Image classification data set "dataset_organized" (prajugopal2005/drycocograding on GitHub). Class labels (3): grade A, grade B, grade C.

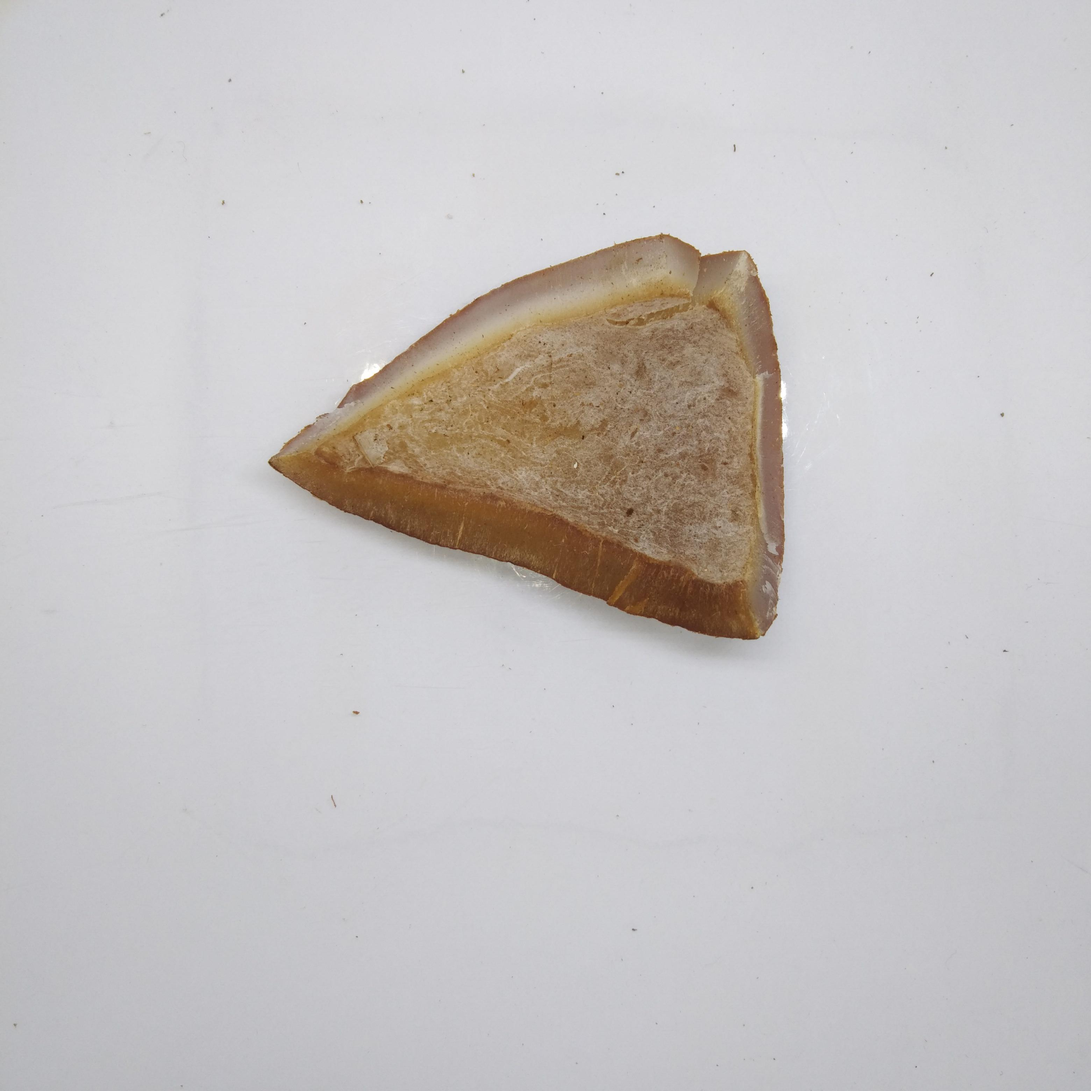
Label: grade B

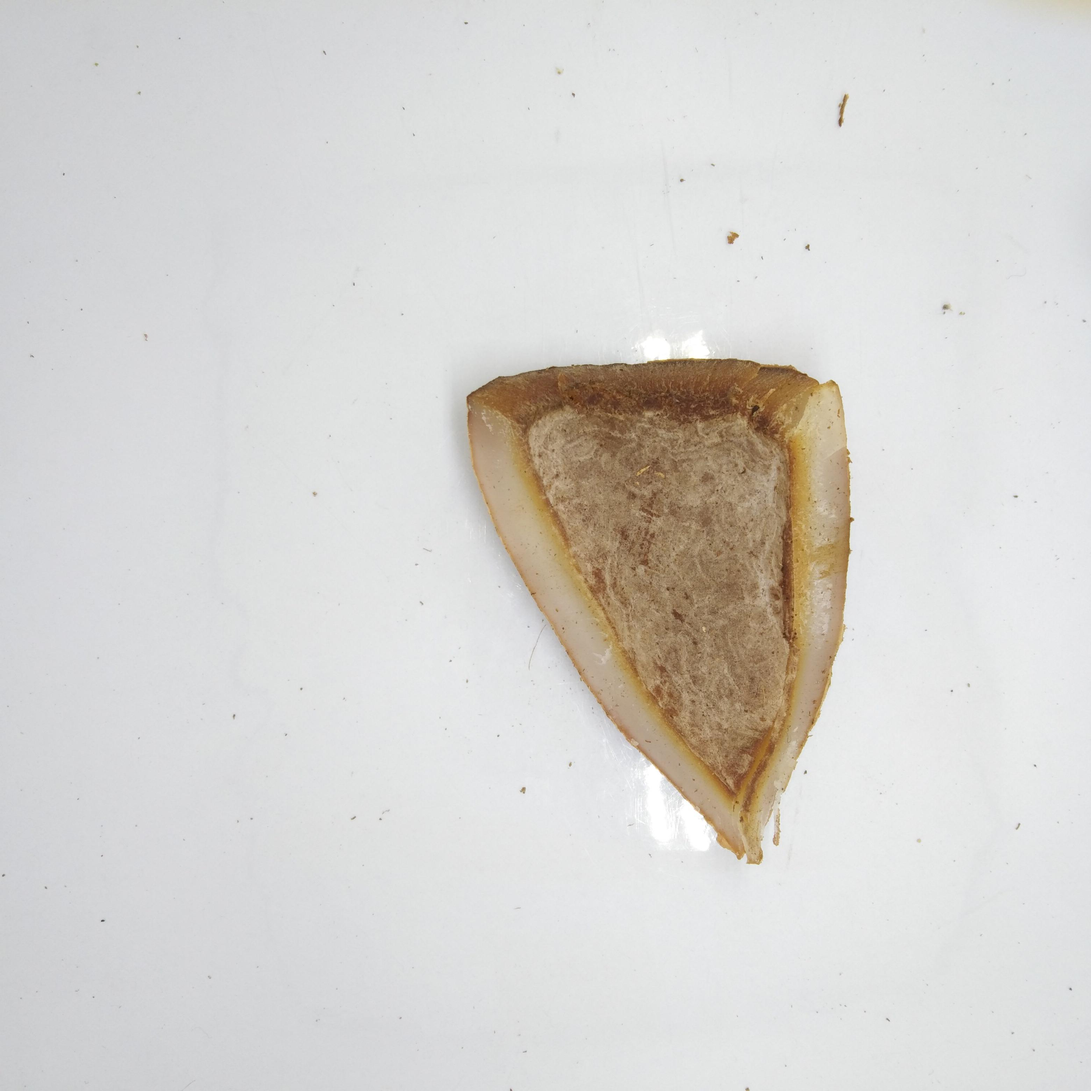
Label: grade B

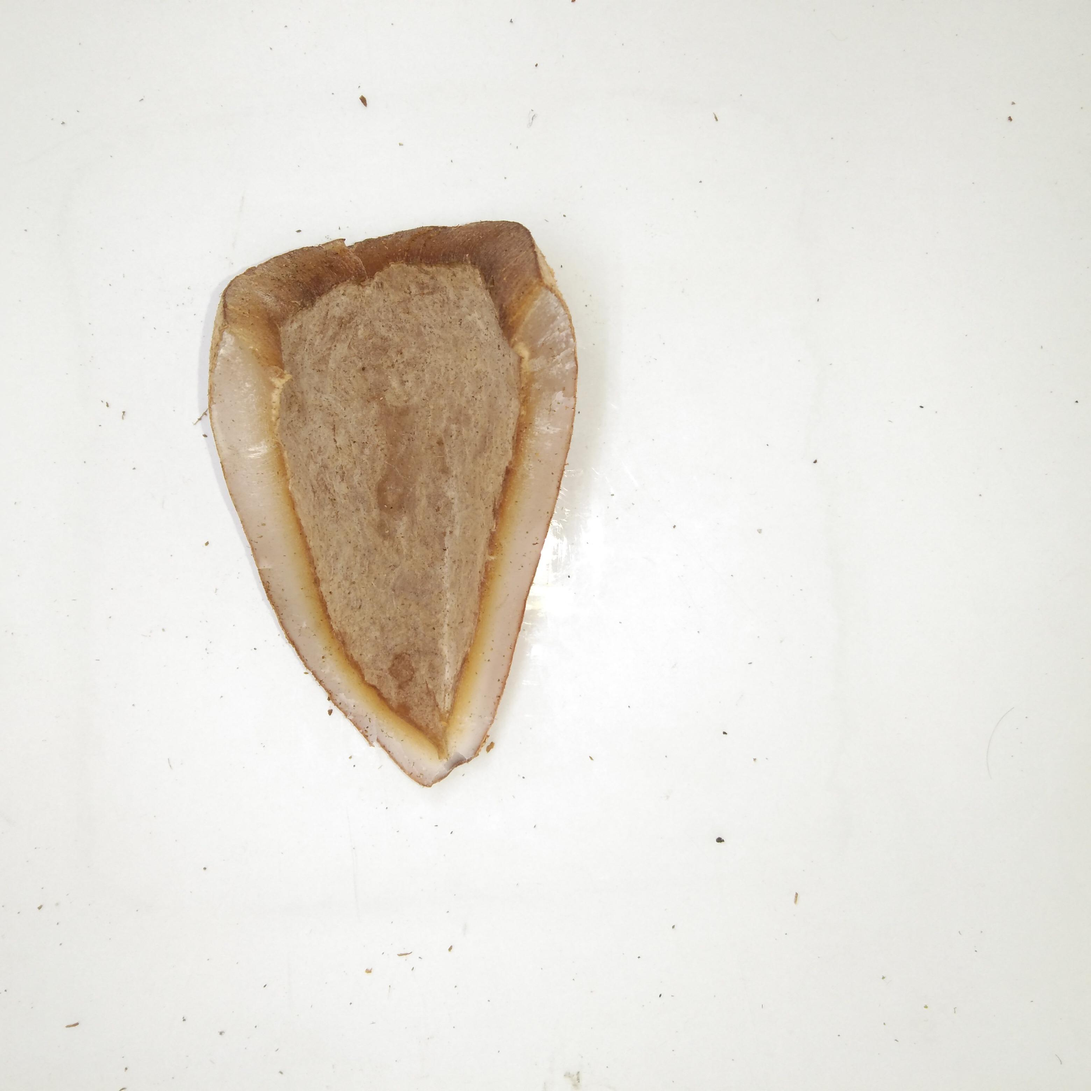
Label: grade B

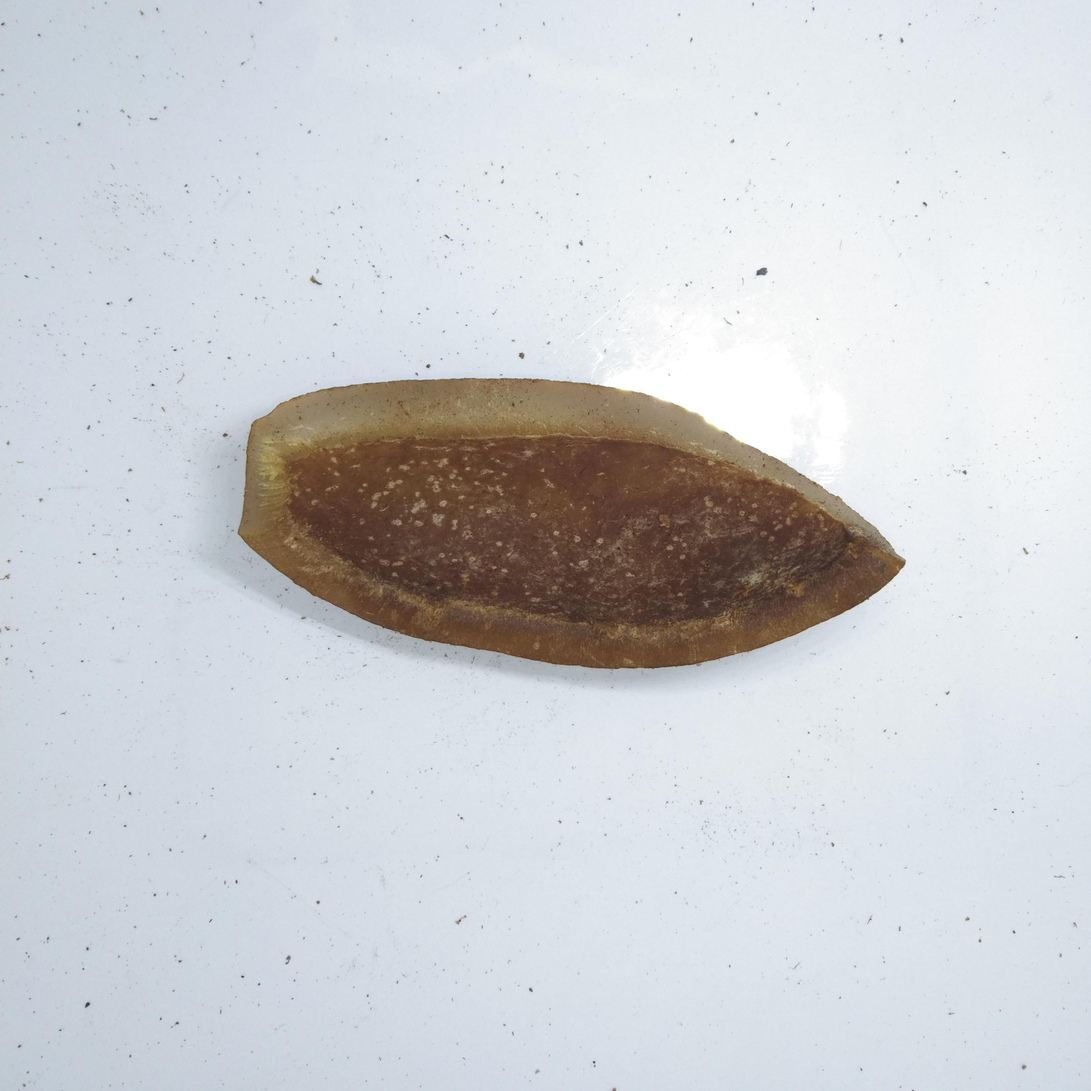
Label: grade C

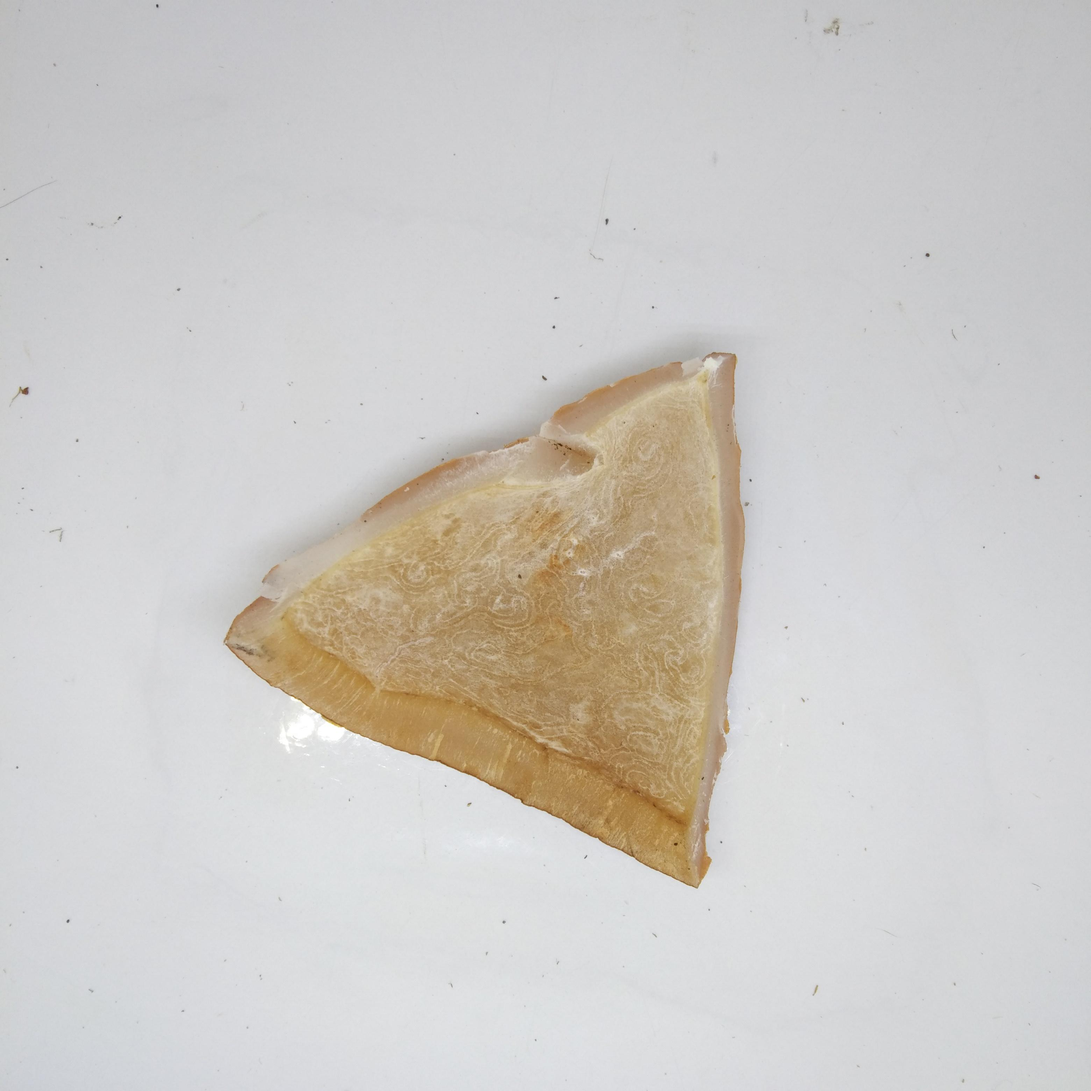
Label: grade A

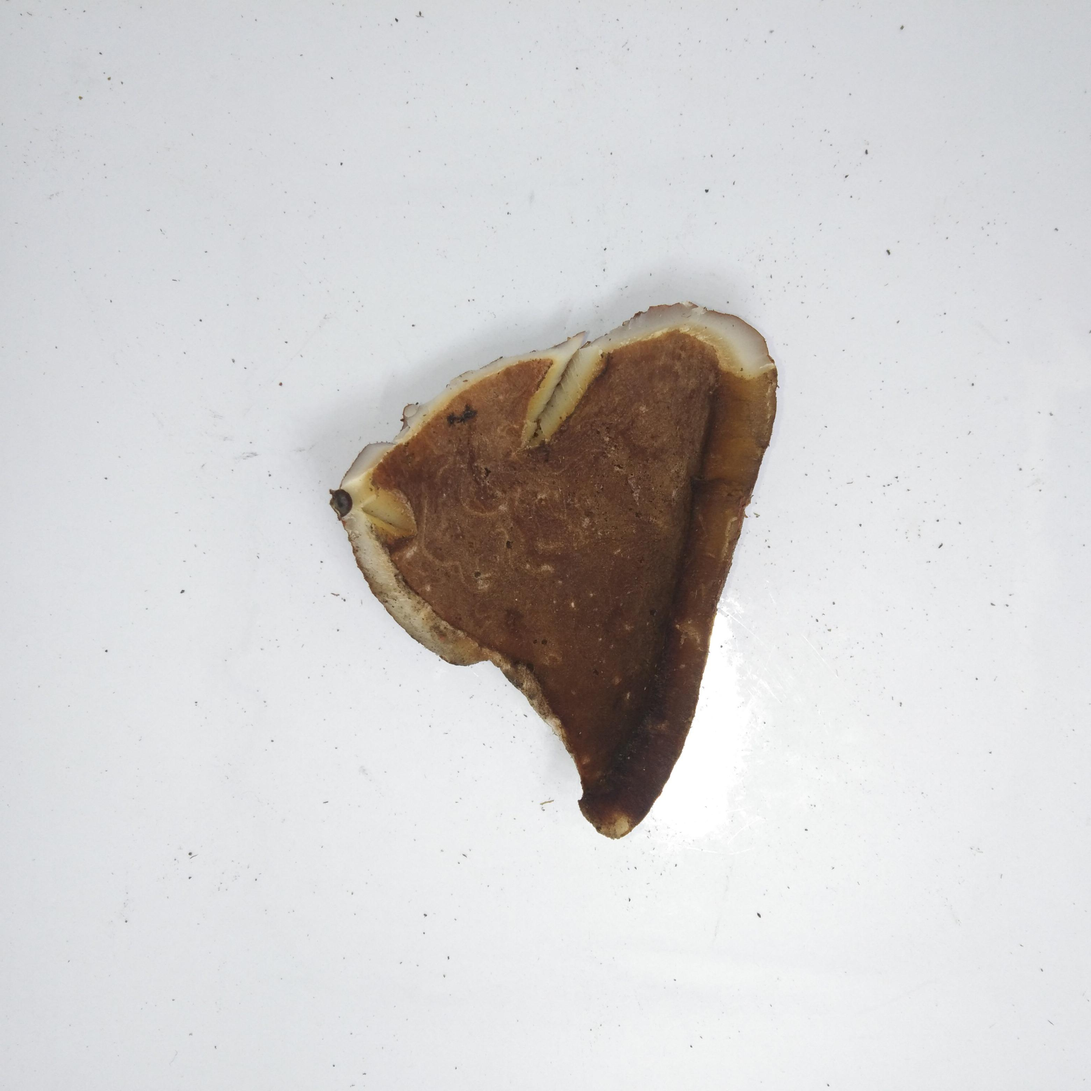
Label: grade C
